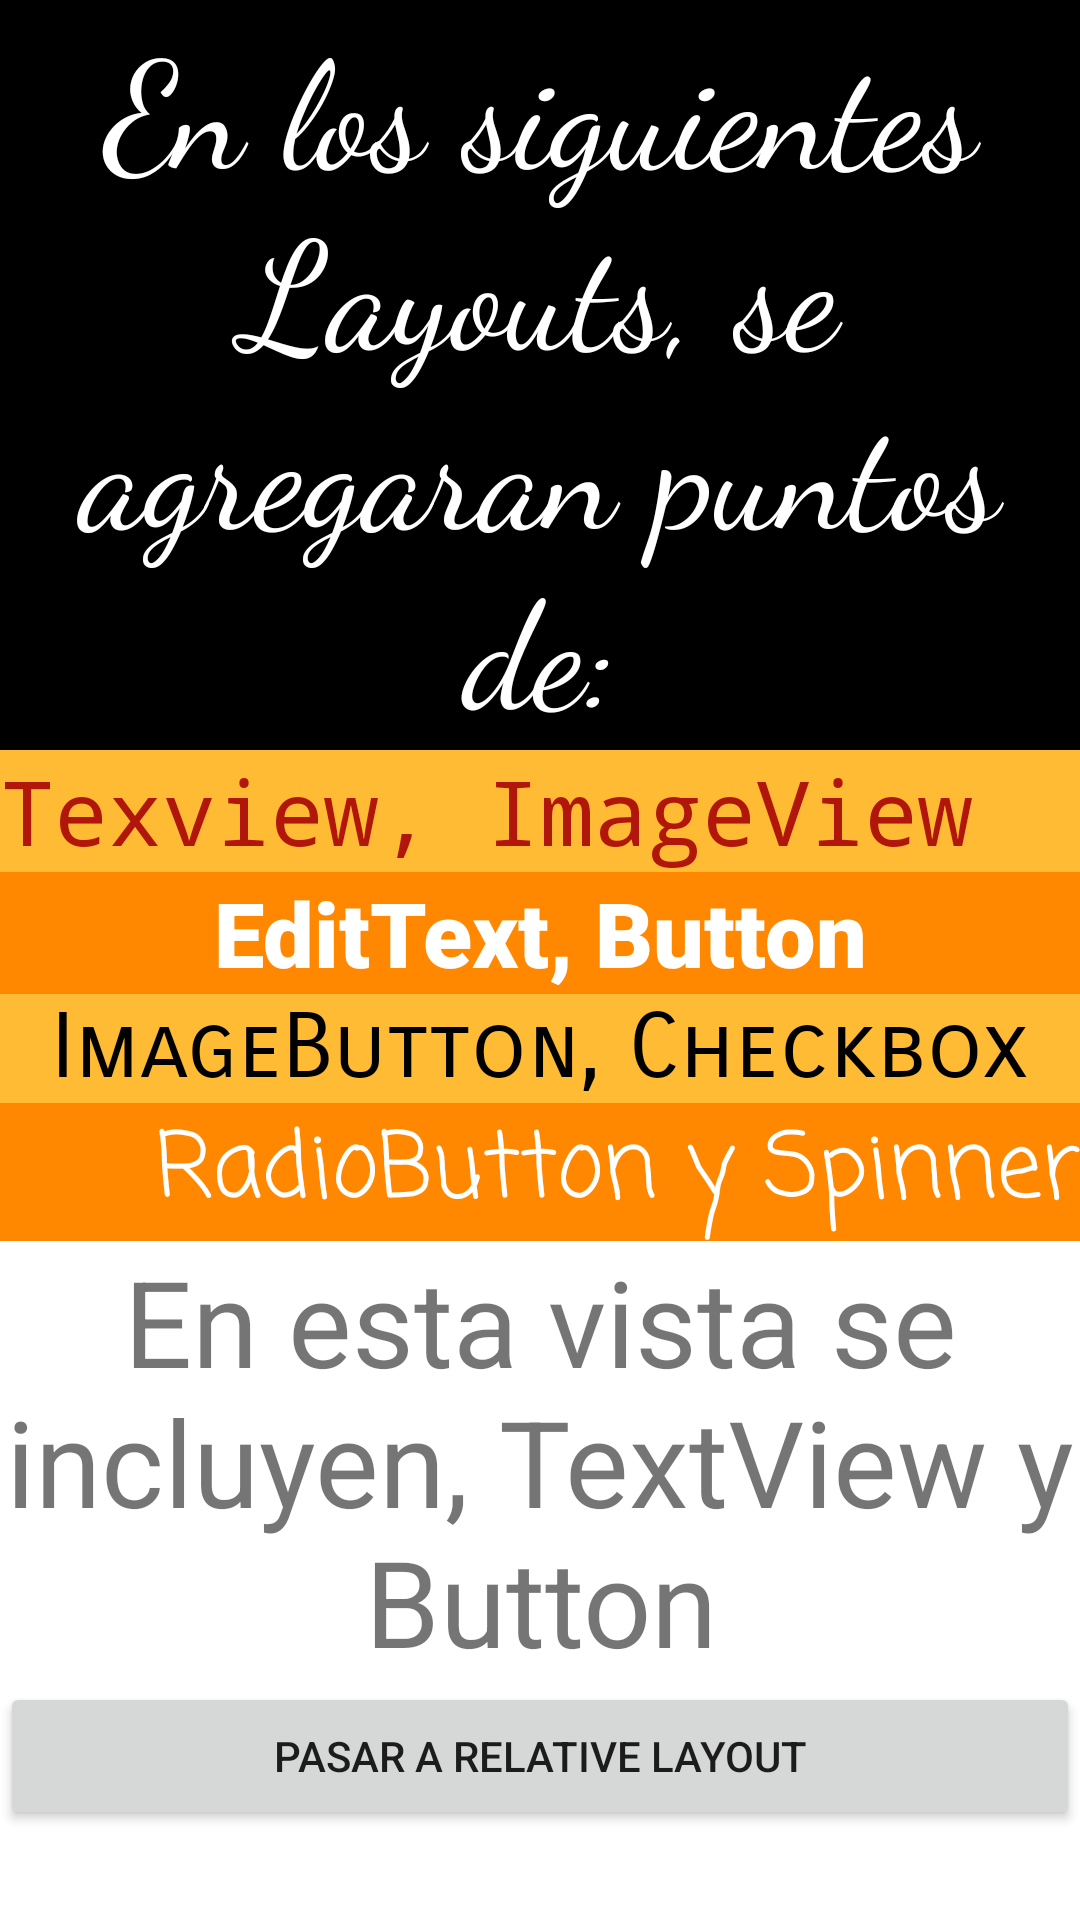

Produce the Android XML layout that renders to this screen, including the resource entries it uses.
<!-- AndroidManifest.xml: application theme Theme.Modulo4 -->
<!-- res/layout/activity_linear_eje2.xml -->
<?xml version="1.0" encoding="utf-8"?>
<LinearLayout xmlns:android="http://schemas.android.com/apk/res/android"
    xmlns:app="http://schemas.android.com/apk/res-auto"
    xmlns:tools="http://schemas.android.com/tools"
    android:orientation="vertical"
    android:layout_width="match_parent"
    android:layout_height="match_parent"
    tools:context=".ejercicios2.LinearEje2Activity">

    <TextView
        android:text="En los siguientes Layouts, se agregaran puntos de:"
        android:gravity="center"
        android:textColor="@color/white"
        android:background="@color/black"
        android:textSize="50sp"
        android:layout_gravity="start"
        android:layout_weight="2"
        android:layout_width="match_parent"
        android:layout_height="wrap_content"
        android:fontFamily="cursive"/>

    <TextView
        android:text="Texview, ImageView"
        android:background="@android:color/holo_orange_light"
        android:textColor="@color/red"
        android:gravity="start"
        android:textSize="30sp"
        android:layout_weight="1"
        android:layout_width="match_parent"
        android:layout_height="wrap_content"
        android:fontFamily="monospace"/>

    <TextView
        android:text="EditText, Button"
        android:background="@android:color/holo_orange_dark"
        android:textColor="@color/white"
        android:gravity="center_horizontal"
        android:textSize="30sp"
        android:layout_weight="1"
        android:layout_width="match_parent"
        android:layout_height="wrap_content"
        android:fontFamily="sans-serif-black"/>

    <TextView
        android:text="ImageButton, Checkbox"
        android:background="@android:color/holo_orange_light"
        android:textColor="@color/black"
        android:gravity="center_horizontal"
        android:textSize="30sp"
        android:layout_weight="1"
        android:layout_width="match_parent"
        android:layout_height="wrap_content"
        android:fontFamily="sans-serif-smallcaps"/>


    <TextView
        android:text="RadioButton y Spinner"
        android:background="@android:color/holo_orange_dark"
        android:textColor="@color/white"
        android:gravity="end"
        android:textSize="30sp"
        android:layout_weight="1"
        android:layout_width="match_parent"
        android:layout_height="wrap_content"
        android:fontFamily="casual"/>

    <TextView
        android:text="En esta vista se incluyen, TextView y Button"
        android:textSize="40sp"
        android:layout_weight="1"
        android:gravity="center"
        android:layout_width="match_parent"
        android:layout_height="wrap_content"/>

    <Button
        android:id="@+id/btnCallRelative"
        android:text="Pasar a Relative Layout"
        android:layout_gravity="bottom"
        android:layout_weight="2"
        android:layout_marginBottom="30dp"
        android:layout_width="match_parent"
        android:layout_height="wrap_content"/>
</LinearLayout>
<!-- resources referenced by this layout -->
<resources>
  <color name="black">#FF000000</color>
  <color name="red">#B1160B</color>
  <color name="white">#FFFFFFFF</color>
  <style name="Theme.Modulo4" parent="Theme.MaterialComponents.DayNight.DarkActionBar">
          
          <item name="colorPrimary">@color/purple_500</item>
          <item name="colorPrimaryVariant">@color/purple_700</item>
          <item name="colorOnPrimary">@color/white</item>
          
          <item name="colorSecondary">@color/teal_200</item>
          <item name="colorSecondaryVariant">@color/teal_700</item>
          <item name="colorOnSecondary">@color/black</item>
          
          <item name="android:statusBarColor">?attr/colorPrimaryVariant</item>
          
      </style>
  <color name="purple_500">#FF6200EE</color>
  <color name="purple_700">#FF3700B3</color>
  <color name="teal_200">#FF03DAC5</color>
  <color name="teal_700">#FF018786</color>
</resources>
